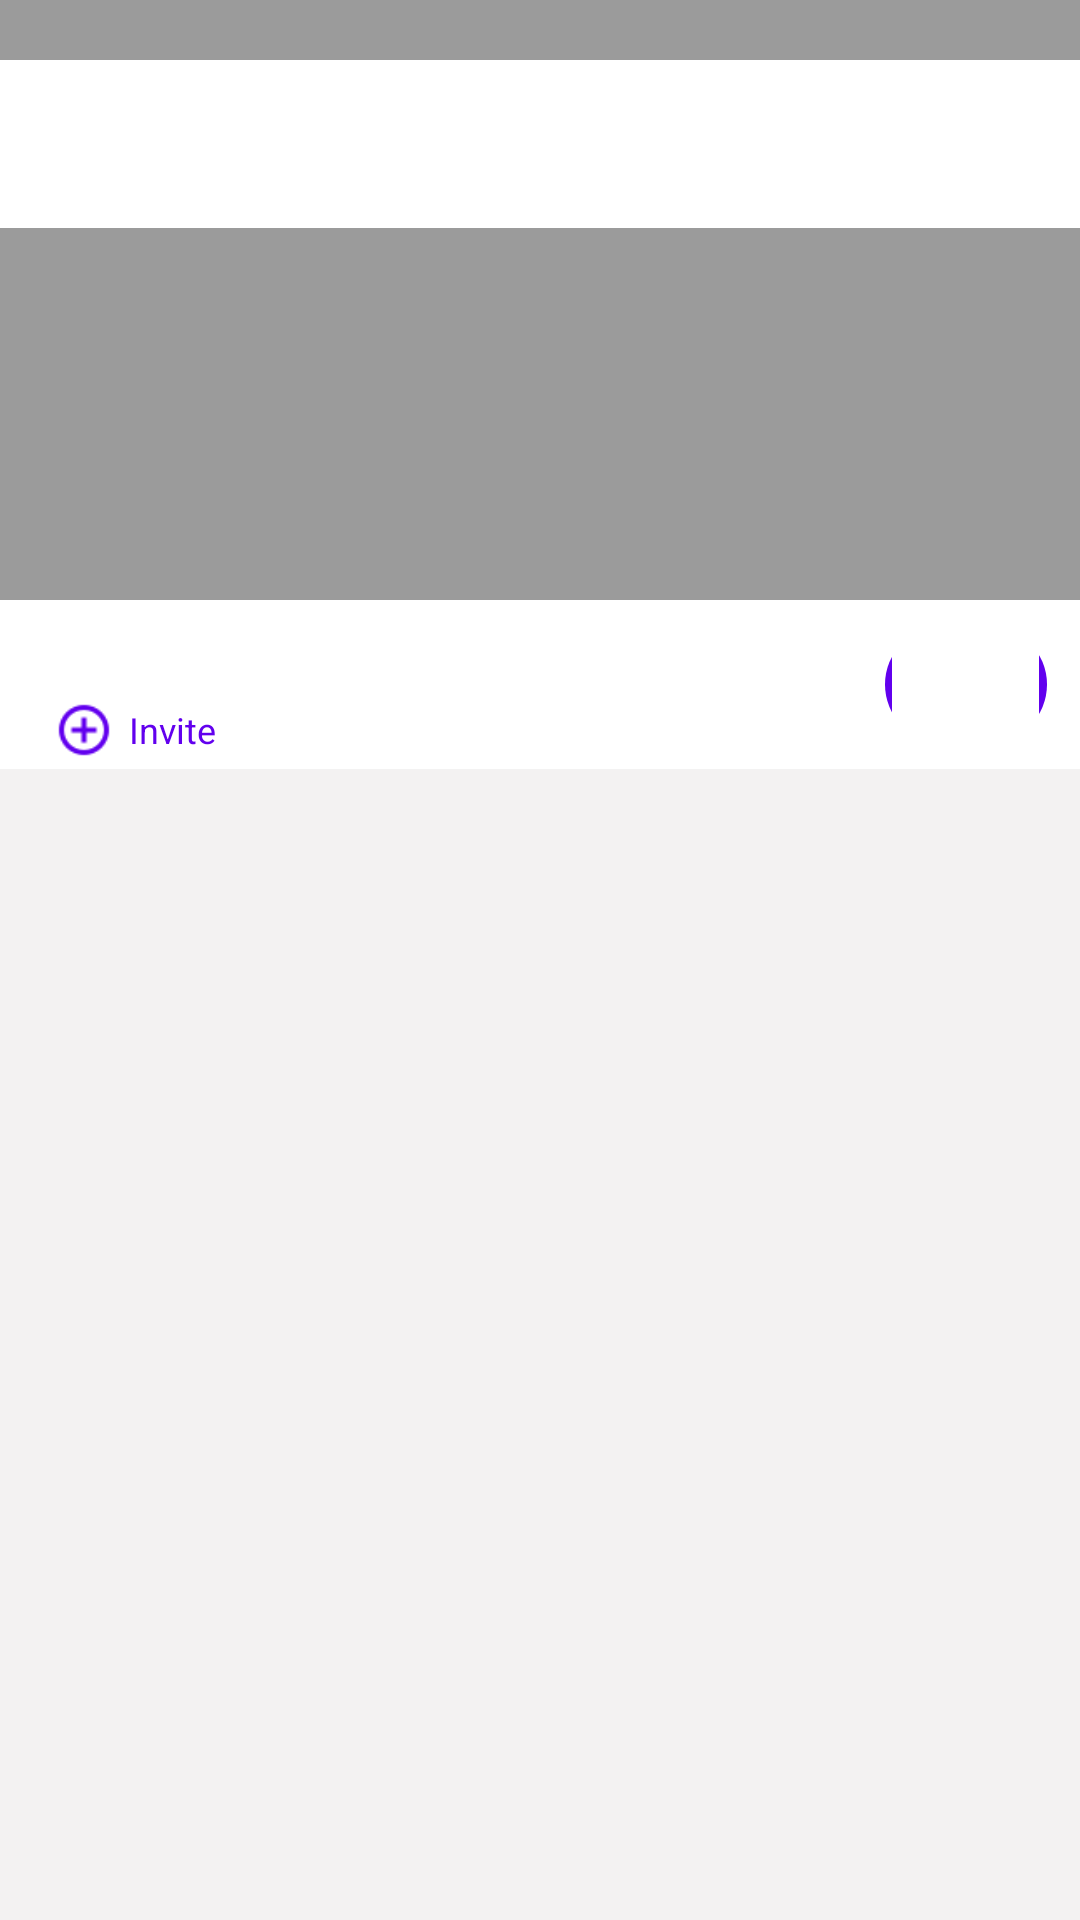

Android layout source for this screen:
<!-- AndroidManifest.xml: application theme MyAppFullScreenTheme -->
<!-- res/layout/activity_band_detail_screen.xml -->
<?xml version="1.0" encoding="utf-8"?>
<android.support.design.widget.CoordinatorLayout
        xmlns:android="http://schemas.android.com/apk/res/android"
        xmlns:tools="http://schemas.android.com/tools"
        xmlns:app="http://schemas.android.com/apk/res-auto"
        android:layout_width="match_parent"
        android:layout_height="match_parent"
        android:background="@android:color/white"
        tools:context=".activities.BandDetailScreen"
        android:fitsSystemWindows="false">

    <android.support.design.widget.AppBarLayout
            android:id="@+id/appbar"
            android:layout_width="match_parent"
            android:layout_height="200dp"
            android:theme="@style/AppTheme.AppBarOverlay"
    >

        <android.support.design.widget.CollapsingToolbarLayout
                android:id="@+id/CollapsingToolbarLayout1"
                android:layout_width="match_parent"
                android:layout_height="match_parent"
                android:fitsSystemWindows="true"
                app:contentScrim="@color/colorPrimary"
                app:statusBarScrim="@color/colorPrimaryDark"
                app:layout_scrollFlags="scroll|exitUntilCollapsed"
                app:titleEnabled="true">

            <FrameLayout
                    android:layout_width="match_parent"
                    android:layout_height="match_parent">

                <ImageView
                        android:id="@+id/band_image"
                        android:layout_width="match_parent"
                        android:layout_height="match_parent"
                        android:scaleType="centerCrop"
                        app:layout_collapseMode="parallax"/>

                <ImageView
                        android:layout_width="match_parent"
                        android:layout_height="match_parent"
                        android:background="#64000000"
                        android:scaleType="centerCrop"/>

            </FrameLayout>

            <android.support.v7.widget.Toolbar
                    android:id="@+id/toolbar1"
                    android:layout_width="match_parent"
                    android:layout_height="?attr/actionBarSize"
                    android:layout_marginTop="20dp"
                    android:layout_weight="1"
                    app:layout_collapseMode="pin"
                    app:popupTheme="@style/AppTheme.PopupOverlay">

                <ImageView
                        android:id="@+id/backImageBandDetail"
                        android:layout_width="33dp"
                        android:layout_height="33dp"
                        android:src="@drawable/keyboard_backspace"
                        android:tint="@android:color/white"/>

                
                
                
                
                
                
                
                

                
                
                
                
                
                
                
                
                

                

            </android.support.v7.widget.Toolbar>
        </android.support.design.widget.CollapsingToolbarLayout>
    </android.support.design.widget.AppBarLayout>

    <android.support.v4.widget.NestedScrollView
            android:layout_width="match_parent"
            android:layout_height="match_parent"
            android:fillViewport="true"
            app:layout_behavior="@string/appbar_scrolling_view_behavior">

        <LinearLayout
                android:layout_width="match_parent"
                android:layout_height="wrap_content"
                android:orientation="vertical">

            <LinearLayout
                    android:layout_width="match_parent"
                    android:layout_height="wrap_content"
                    android:orientation="horizontal"
                    android:weightSum="1">

                <LinearLayout
                        android:layout_width="0dp"
                        android:layout_weight="1"
                        android:layout_height="wrap_content"
                        android:orientation="vertical"
                        android:layout_marginTop="7dp"
                        android:layout_marginLeft="5dp"
                        android:layout_marginStart="5dp"
                        android:id="@+id/topLayout">

                    <TextView
                            android:layout_width="wrap_content"
                            android:layout_height="wrap_content"
                            android:layout_marginStart="6dp"
                            android:layout_marginLeft="6dp"
                            android:textSize="18sp"
                            android:id="@+id/bandName"
                            android:layout_marginRight="6dp"
                            android:layout_marginEnd="6dp"
                            android:textColor="@android:color/black"/>

                    <LinearLayout
                            android:layout_width="wrap_content"
                            android:layout_height="wrap_content"
                            android:orientation="horizontal"
                            android:layout_marginStart="6dp"
                            android:layout_marginLeft="6dp"
                            android:layout_marginTop="2dp"
                            android:layout_marginBottom="3dp">

                        <TextView
                                android:layout_width="wrap_content"
                                android:layout_height="wrap_content"
                                android:id="@+id/noOfMembers"
                                android:layout_gravity="center_vertical"
                                android:textColor="@android:color/black"/>

                        <LinearLayout
                                android:layout_width="wrap_content"
                                android:layout_height="wrap_content"
                                android:layout_marginLeft="7dp"
                                android:layout_marginStart="7dp"
                                android:id="@+id/inviteLayout">

                            <ImageView android:layout_width="20dp" android:layout_height="20dp"
                                       android:layout_gravity="center_vertical"
                                       android:src="@drawable/plus_circle_outline"
                                       android:tint="@color/colorPrimary"/>

                            <TextView android:layout_width="wrap_content" android:layout_height="wrap_content"
                                      android:layout_gravity="center_vertical"
                                      android:text="@string/invite"
                                      android:textSize="12sp"
                                      android:textColor="@color/colorPrimary"
                                      android:layout_marginLeft="5dp"
                                      android:layout_marginStart="5dp"/>
                        </LinearLayout>


                    </LinearLayout>


                </LinearLayout>

                <RelativeLayout android:layout_width="wrap_content"
                                android:layout_height="wrap_content"
                                android:layout_gravity="center"
                                android:layout_marginRight="11dp"
                                android:background="@drawable/rounded_btn"
                                android:layout_marginEnd="11dp"
                                android:id="@+id/post">


                    <TextView android:layout_width="wrap_content"
                              android:layout_height="wrap_content"
                              android:text="@string/post"
                              android:layout_centerInParent="true"
                              android:textColor="@android:color/white"
                              android:padding="10dp"
                              android:layout_marginLeft="5dp"
                              android:layout_marginStart="5dp"/>

                </RelativeLayout>
            </LinearLayout>

            <LinearLayout
                    android:layout_width="match_parent"
                    android:layout_height="match_parent"
                    android:background="#A1ECEAEA"
                    android:orientation="vertical"
                    android:descendantFocusability="blocksDescendants">

                <android.support.v7.widget.RecyclerView
                        android:layout_width="match_parent"
                        android:layout_height="wrap_content"
                        android:id="@+id/RV_Posts"
                        android:layout_marginBottom="10dp"
                        android:clipToPadding="true">

                </android.support.v7.widget.RecyclerView>

                <ProgressBar
                        android:layout_width="wrap_content"
                        android:layout_height="wrap_content"
                        android:indeterminateTintMode="src_atop"
                        android:indeterminateTint="@color/colorPrimary"
                        android:indeterminate="true"
                        android:layout_gravity="center"
                        android:id="@+id/progressBar_posts"
                        android:visibility="gone"
                />

                <TextView
                        android:layout_width="wrap_content"
                        android:layout_height="wrap_content"
                        android:text="@string/posts_hint"
                        android:layout_gravity="center"
                        android:textColor="@android:color/black"
                        android:id="@+id/postsHint"
                        android:visibility="invisible"
                />

            </LinearLayout>


            <TextView
                    android:layout_width="wrap_content"
                    android:layout_height="wrap_content"
                    android:text="@string/your_groups"
                    android:layout_marginTop="5dp"
                    android:layout_marginLeft="7dp"
                    android:layout_marginRight="7dp"
                    android:textSize="12sp"
                    android:visibility="gone"
                    android:textColor="@android:color/black"/>

            <android.support.v7.widget.RecyclerView
                    android:layout_width="match_parent"
                    android:layout_height="wrap_content"
                    android:id="@+id/RV_BandGroups"
                    android:layout_margin="5dp"
                    android:visibility="gone">

            </android.support.v7.widget.RecyclerView>


        </LinearLayout>
    </android.support.v4.widget.NestedScrollView>
</android.support.design.widget.CoordinatorLayout>
<!-- resources referenced by this layout -->
<resources>
  <!-- drawable keyboard_backspace: png bitmap (drawable, 480 bytes) -->
  <!-- drawable plus_circle_outline: png bitmap (drawable, 1001 bytes) -->
  <!-- drawable rounded_btn (drawable) -->
  <?xml version="1.0" encoding="UTF-8"?>
  <shape
          xmlns:android="http://schemas.android.com/apk/res/android"
          android:shape="rectangle">
  
      <solid
              android:color="@color/colorPrimary"/>
  
      <corners android:radius="20dp"/>
  </shape>
  <string name="invite">Invite</string>
  <string name="post">Post</string>
  <string name="posts_hint">No posts yet</string>
  <string name="your_groups">Your Groups</string>
  <style name="AppTheme.AppBarOverlay" parent="ThemeOverlay.AppCompat.Dark.ActionBar">
  
      </style>
  <style name="AppTheme.PopupOverlay" parent="ThemeOverlay.AppCompat.Light" />
  <style name="MyAppFullScreenTheme" parent="Theme.AppCompat.Light.NoActionBar">
          <item name="android:textColor">@android:color/black</item>
          <item name="android:background">@android:color/white</item>
          
          <item name="android:windowTranslucentStatus">true</item>
          <item name="android:statusBarColor">@android:color/transparent</item>
      </style>
  <!-- not gathered from this repository: default colours our renderer supplied (Android Studio template values) -->
  <color name="colorPrimary">#FF6200EE</color>
  <color name="colorPrimaryDark">#FF3700B3</color>
</resources>
